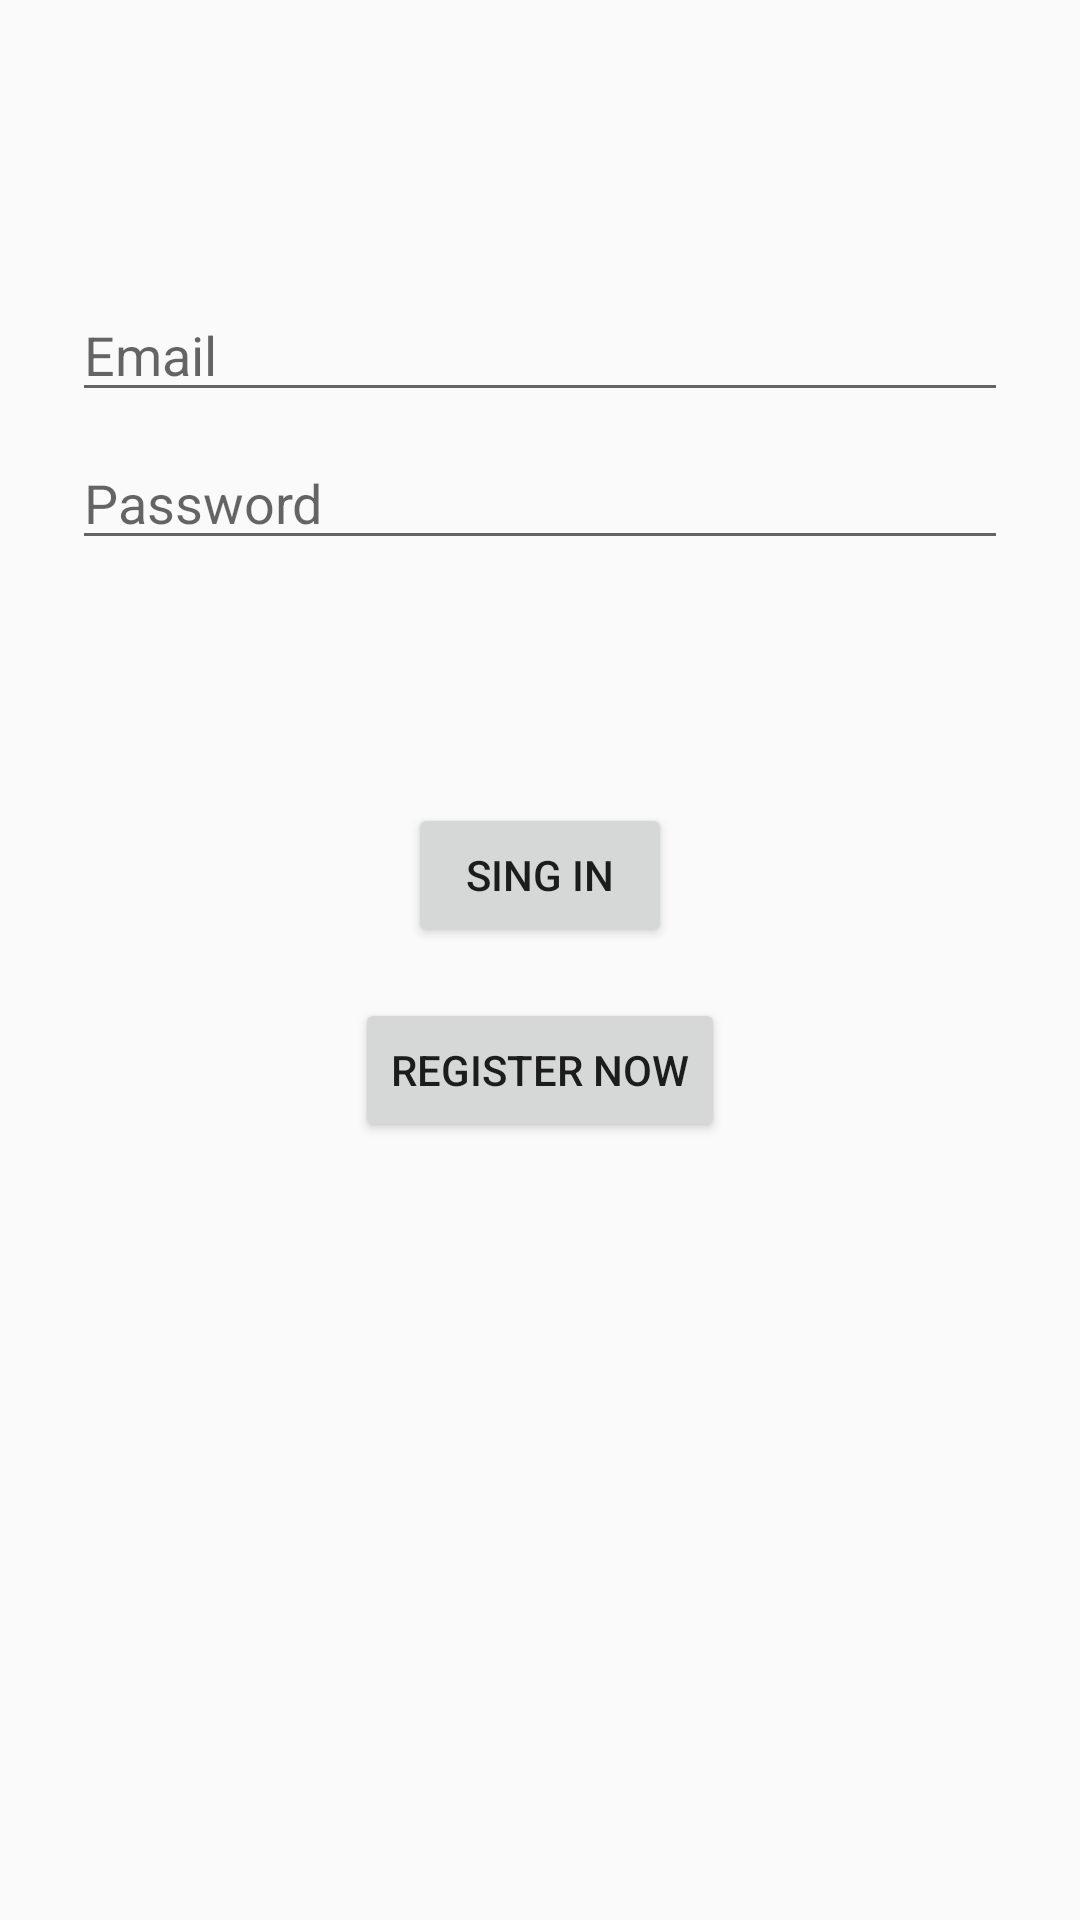

Produce the Android XML layout that renders to this screen, including the resource entries it uses.
<!-- AndroidManifest.xml: application theme AppTheme -->
<!-- res/layout/activity_login.xml -->
<?xml version="1.0" encoding="utf-8"?>
<android.support.constraint.ConstraintLayout
        xmlns:android="http://schemas.android.com/apk/res/android"
        xmlns:app="http://schemas.android.com/apk/res-auto"
        android:id="@+id/container"
        android:layout_width="match_parent"
        android:layout_height="match_parent"
        android:paddingBottom="@dimen/activity_vertical_margin"
        android:paddingLeft="@dimen/activity_horizontal_margin"
        android:paddingRight="@dimen/activity_horizontal_margin"
        android:paddingTop="@dimen/activity_vertical_margin">

    <EditText
            android:id="@+id/email"
            android:layout_width="0dp"
            android:layout_height="wrap_content"
            android:layout_marginStart="24dp"
            android:layout_marginTop="96dp"
            android:layout_marginEnd="24dp"

            android:hint="@string/prompt_email"
            android:inputType="textEmailAddress"
            android:selectAllOnFocus="true"
            app:layout_constraintEnd_toEndOf="parent"
            app:layout_constraintStart_toStartOf="parent"
            app:layout_constraintTop_toTopOf="parent"/>

    <EditText
            android:id="@+id/password"
            android:layout_width="0dp"
            android:layout_height="wrap_content"
            android:layout_marginStart="24dp"
            android:layout_marginTop="8dp"
            android:layout_marginEnd="24dp"

            android:hint="@string/prompt_password"
            android:inputType="textPassword"
            android:selectAllOnFocus="true"
            app:layout_constraintEnd_toEndOf="parent"
            app:layout_constraintStart_toStartOf="parent"
            app:layout_constraintTop_toBottomOf="@+id/email"/>

    <Button
            android:id="@+id/singIn"
            android:layout_width="wrap_content"
            android:layout_height="wrap_content"
            android:layout_gravity="start"
            android:clickable="true"
            android:text="@string/sing_in"
            app:layout_constraintBottom_toBottomOf="parent"
            app:layout_constraintEnd_toEndOf="@+id/register"
            app:layout_constraintStart_toStartOf="@+id/register"
            app:layout_constraintTop_toBottomOf="@+id/password"
            app:layout_constraintVertical_bias="0.2"
            android:focusable="true"/>
    <Button
            android:id="@+id/register"
            android:layout_width="wrap_content"
            android:focusable="true"
            android:layout_height="wrap_content"
            android:layout_gravity="start"
            android:layout_marginStart="48dp"
            android:layout_marginTop="16dp"
            android:layout_marginEnd="48dp"
            android:layout_marginBottom="64dp"
            android:text="@string/register_now"
            app:layout_constraintBottom_toBottomOf="parent"
            app:layout_constraintEnd_toEndOf="parent"
            app:layout_constraintStart_toStartOf="parent"
            app:layout_constraintTop_toBottomOf="@+id/password"
            app:layout_constraintVertical_bias="0.4"/>

</android.support.constraint.ConstraintLayout>
<!-- resources referenced by this layout -->
<resources>
  <string name="prompt_email">Email</string>
  <string name="prompt_password">Password</string>
  <string name="register_now">Register Now</string>
  <string name="sing_in">Sing In</string>
  <style name="AppTheme" parent="Theme.AppCompat.Light.DarkActionBar">
          
          <item name="colorPrimary">@color/colorPrimary</item>
          <item name="colorPrimaryDark">@color/colorPrimaryDark</item>
          <item name="colorAccent">@color/colorAccent</item>
      </style>
  <color name="colorPrimary">#008577</color>
  <color name="colorPrimaryDark">#00574B</color>
  <color name="colorAccent">#D81B60</color>
</resources>
